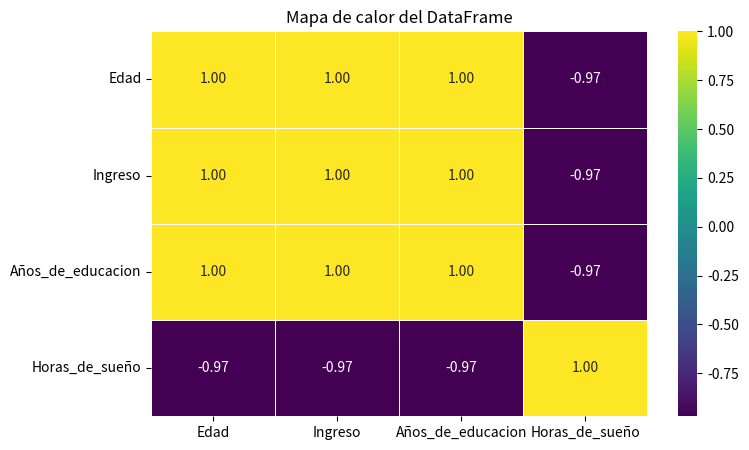

The script that saved this image:
import pandas as pd
import seaborn as sns
import matplotlib.pyplot as plt


# 2 creación del conjunto de datos

df = pd.DataFrame({'Edad': [25, 30, 35, 40, 45, 50, 55, 60, 22, 28, 33, 38],
                   'Ingreso': [300000, 450000, 600000, 750000, 900000, 1050000, 1200000, 1350000, 250000, 400000, 550000, 700000],
                   'Años_de_educacion': [12, 14, 16, 18, 20, 22, 24, 26, 11, 13, 15, 17],
                   'Horas_de_sueño': [8, 7, 7, 6, 6, 5, 5, 4, 9, 8, 7, 6]})

print(df)
print('\n')
# 3 Cálculo de la matriz de correlación

matriz_correlacion = df.corr()

print(matriz_correlacion)


# 4 Generación del heatmap
plt.figure(figsize=(8, 5))
sns.heatmap(matriz_correlacion, cmap = 'viridis', annot = True, fmt = '.2f' , linewidths = 0.5)
plt.title('Mapa de calor del DataFrame')
plt.show()

# 5 Interpretación y Personalización del gráfico

### Primero, a simple vista: en el heatmap con la paleta viridis, los colores más claros (amarillos/verde claro) muestran relaciones positivas fuertes entre las variables.
### Por ejemplo, cuando ves un valor cercano a 1, significa que si una variable sube, la otra también lo hace. O sea, van de la mano.

## Por otro lado, los tonos más oscuros (azules/morados) indican relaciones negativas. Esto quiere decir que,
## cuando una variable aumenta, la otra baja. No es una relación perfecta, pero sí bastante fuerte.

### De todas las variables, la que más destaca es la de horas de sueño. Se nota que, a medida que alguien duerme más,
### tiende a tener menos años de estudio, menos ingresos y también suele ser más joven. Así que, según estos datos,
### dormir mucho podría estar relacionado con tener menos ingresos y menos años de educación.
### Obvio, esto es solo lo que muestra este pequeño dataset, pero igual es curioso ver cómo el sueño parece influir en varios aspectos de la vida.
